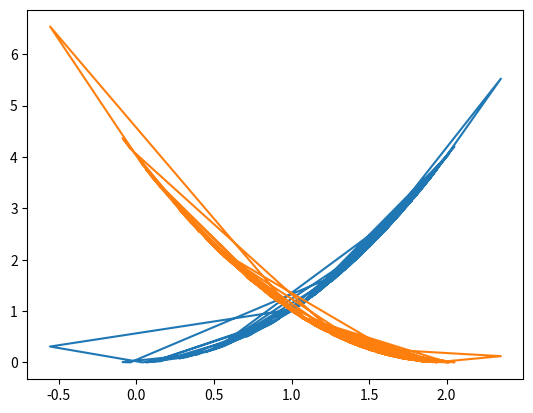

Write the Python code that produced this figure.
#!/usr/bin/env python3
# -*- coding: utf-8 -*-
"""
Created on Sun Sep 30 11:14:42 2018

[redacted]
[redacted]
"""

""" SMOSA """

import numpy as np
import matplotlib.pyplot as plt

"Minimize both objective function"
def obj1(x):
    return x**2

def obj2(x):
    return (x-2)**2

"Upate Pareto Set"
def Remove(duplicate): 
    final_list = [] 
    for num in duplicate: 
        if num not in final_list: 
            final_list.append(num) 
    return final_list 

def ParetoSetUpdate(ParetoSet , x_new):
    Set = []
    E1 = [obj1(x_new) , obj2(x_new)]
    for i in range(len(ParetoSet)):
        E2 = [obj1(ParetoSet[i]) , obj2(ParetoSet[i])]
        if E1[0] < E2[0] and E1[1] < E2[1]:
           Set.append(x_new)
        elif E1[0] > E2[0] and E1[1] > E2[1]:
            Set.append(ParetoSet[i])
        else:
            Set.append(x_new)
            Set.append(ParetoSet[i])
    return Remove(Set)
   
"Initialize temprature"     
T = [1000,1000]    
E = []
x = []
"Initialize Pareto set"
ParetoSet = []
"Start with random value"
x_old = np.random.uniform(low = -5, high = 5)
ParetoSet.append(x_old)
"Energy at start point"
E1 = [obj1(x_old) , obj2(x_old)]

"Temperature loop"
while T[0] > 10:
    print(T[0])
    "Iterative loop"
    for j in range(100):
        "Perturbation"
        h =  np.random.uniform(-1,1)
        "New point"
        x_new = x_old + h
        "Energy at new point"
        E2 = [obj1(x_new) , obj2(x_new)]
        "Update Pareto Set"
        ParetoSet = ParetoSetUpdate(ParetoSet,x_new)
        "Acceptance with probability"
        deltaE = 1
        for i in range(len(E1)):
            deltaE *= np.exp(-(E1[i] - E2[i]) / T[i])
            
        if np.random.uniform(0,1) < deltaE:
            x_old = x_new
            E1 = E2
            E.append(E1)
            x.append(x_old)
    "Starting with other point from Pareto set randomly"
    x_old = np.random.randint(len(ParetoSet))
    "Temperature Schduling"
    T = [ 0.9 * T[0] , 0.9 * T[1] ]
    

print("Pareto set is " , ParetoSet)
print("Energies at Pareto set are : ")
final = []
for i in range(len(ParetoSet)):
    final.append([obj1(ParetoSet[i]) , obj2(ParetoSet[i])])
print(final)

plt.plot(ParetoSet,np.array(final)[:,0])
plt.plot(ParetoSet,np.array(final)[:,1])
plt.show()
